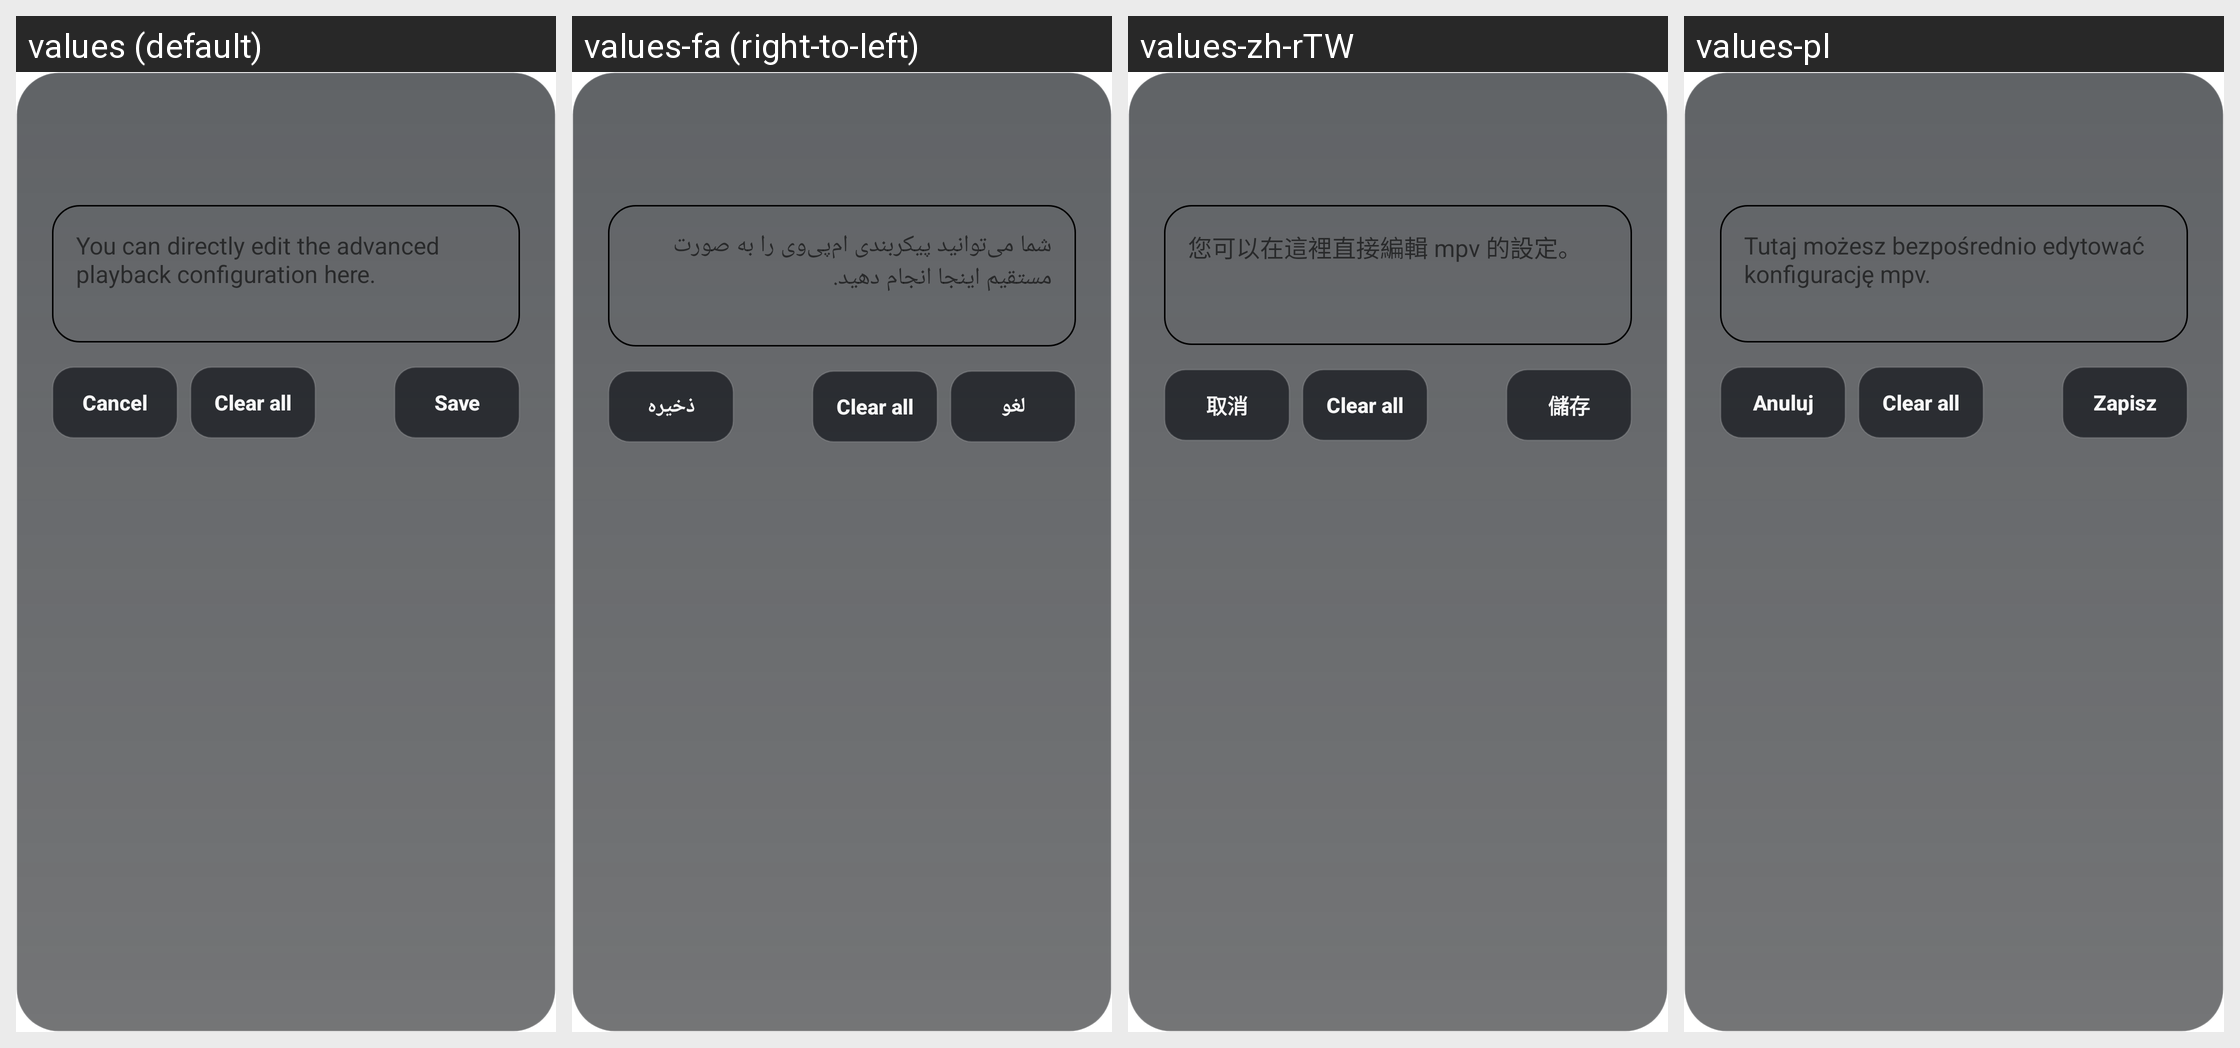

For this localized Android screen grid, give each drawn string resource with its value in every locale shown.
Android screen res/layout/conf_editor.xml rendered under 4 locales, left to right: values (default), values-fa (right-to-left), values-zh-rTW, values-pl. Device: Nexus 5 (rendered at 1080×1920; each locale shown at half size, 540×960, under a caption strip naming it); theme Theme.MaterialComponents.DayNight.NoActionBar.
Other locales in the repository, not shown: values-ca, values-es, values-et, values-it, values-ja, values-nb-rNO, values-pt-rBR, values-ru, values-tr, values-uk, values-zh-rCN.
Strings drawn on this screen, with the default value and each locale's value (text and hints the layout hard-codes, and strings that could not be matched under every locale, appear in the picture but are not listed):

pref_edit_mpv_conf_message
  values: You can directly edit the advanced playback configuration here.
  values-fa: شما می‌توانید پیکربندی ام‌پی‌وی را به صورت مستقیم اینجا انجام دهید.
  values-zh-rTW: 您可以在這裡直接編輯 mpv 的設定。
  values-pl: Tutaj możesz bezpośrednio edytować konfigurację mpv.

dialog_cancel
  values: Cancel
  values-fa: لغو
  values-zh-rTW: 取消
  values-pl: Anuluj

dialog_clear_all
  values: Clear all
  values-fa: Clear all  [not translated; the default value is used]
  values-zh-rTW: Clear all  [not translated; the default value is used]
  values-pl: Clear all  [not translated; the default value is used]

dialog_save
  values: Save
  values-fa: ذخیره
  values-zh-rTW: 儲存
  values-pl: Zapisz
